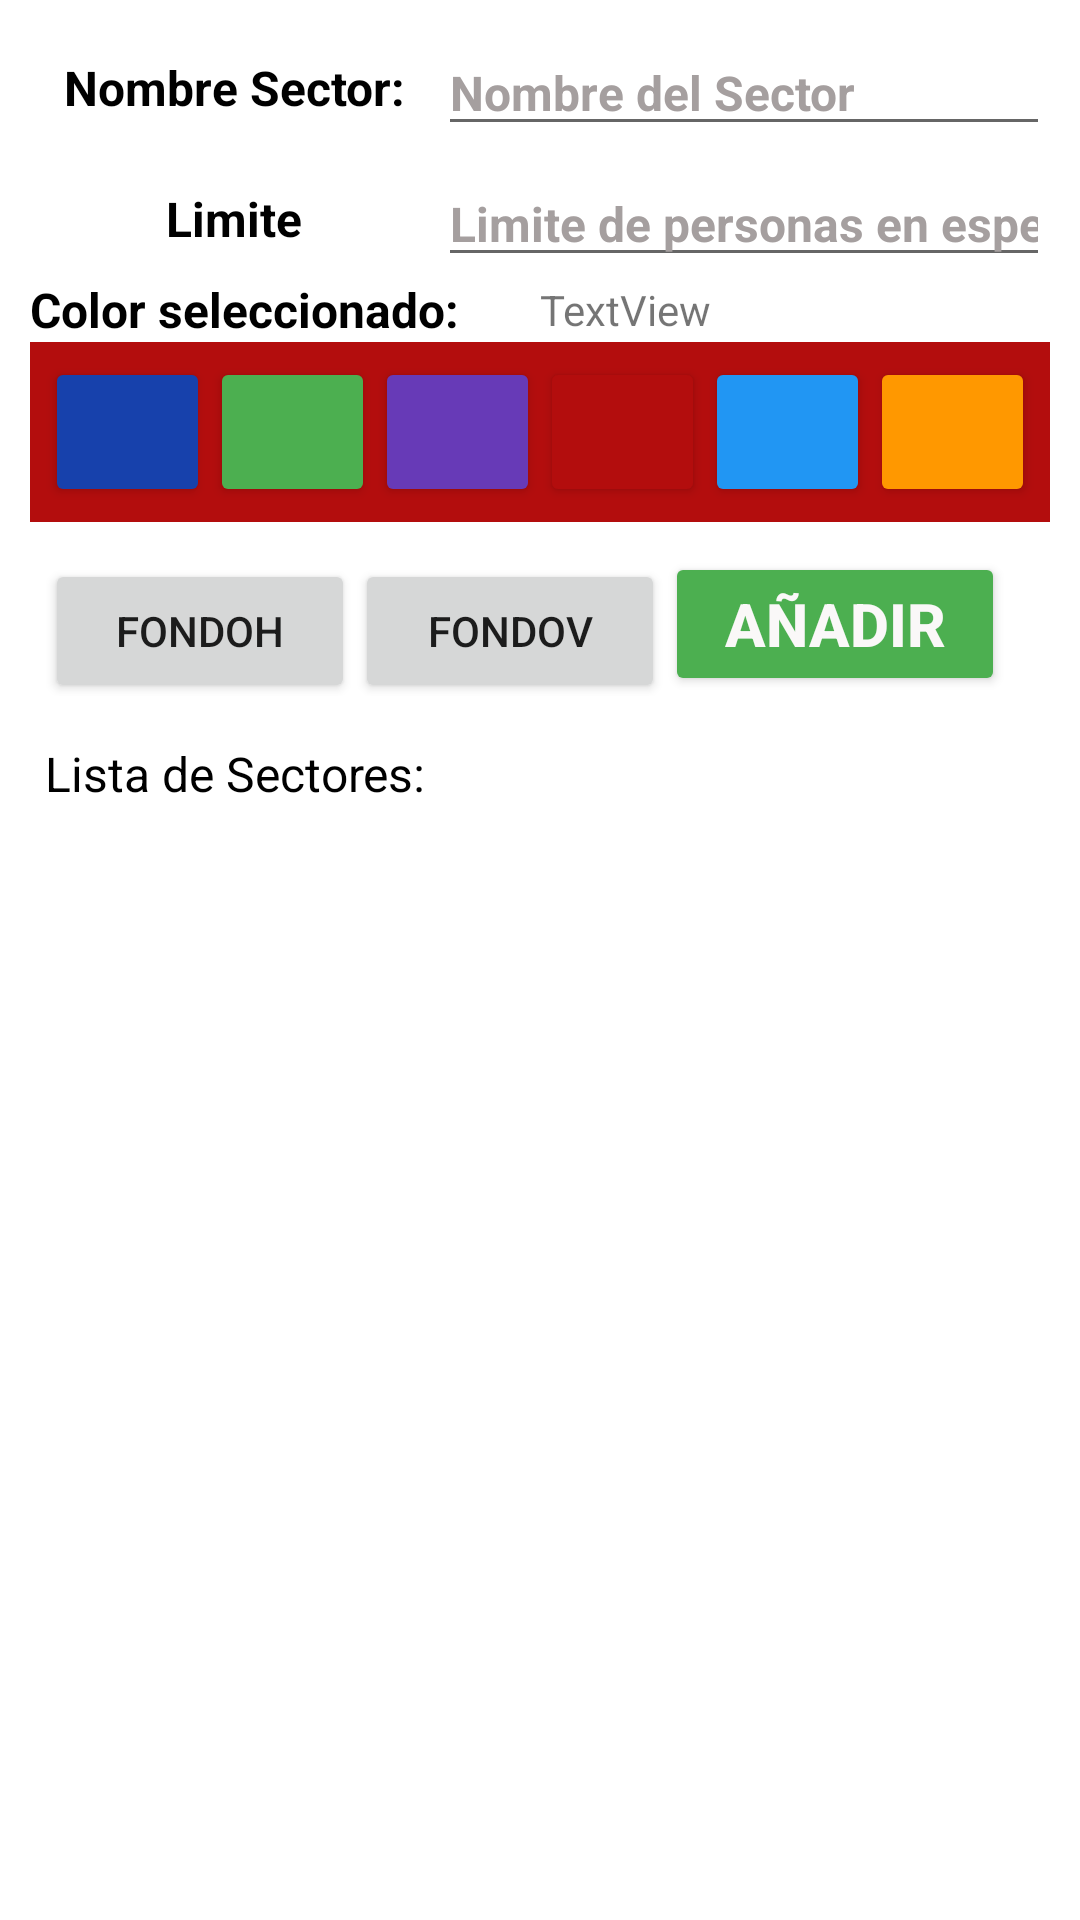

Layout XML and referenced resources for this Android screen:
<!-- AndroidManifest.xml: application theme Theme.DispensadorFirebase -->
<!-- res/layout/activity_crear_sectores.xml -->
<?xml version="1.0" encoding="utf-8"?>
<androidx.constraintlayout.widget.ConstraintLayout xmlns:android="http://schemas.android.com/apk/res/android"
    xmlns:app="http://schemas.android.com/apk/res-auto"
    xmlns:tools="http://schemas.android.com/tools"
    android:layout_width="match_parent"
    android:layout_height="match_parent"
    android:background="@drawable/fondodisplay"
    tools:context=".administrador.AsignarSectoress">

    <LinearLayout
        android:layout_width="0dp"
        android:layout_height="0dp"
        android:orientation="vertical"
        app:layout_constraintBottom_toBottomOf="parent"
        app:layout_constraintEnd_toEndOf="parent"
        app:layout_constraintStart_toStartOf="parent"
        app:layout_constraintTop_toTopOf="parent">

        <LinearLayout
            android:id="@+id/layouprincipal"
            android:layout_width="match_parent"
            android:layout_height="wrap_content"
            android:layout_margin="5dp"
            android:gravity="center"
            android:orientation="vertical">

            <LinearLayout
                android:layout_width="match_parent"
                android:layout_height="match_parent"
                android:layout_marginLeft="5dp"
                android:layout_marginTop="5dp"
                android:layout_marginRight="5dp"
                android:layout_weight="1"
                android:orientation="horizontal">

                <TextView
                    android:id="@+id/textView"
                    android:layout_width="match_parent"
                    android:layout_height="match_parent"
                    android:layout_weight="3"
                    android:gravity="center"
                    android:text="Nombre Sector:"
                    android:textColor="@color/black"
                    android:textSize="16sp"
                    android:textStyle="bold" />

                <EditText
                    android:id="@+id/txtnombre"
                    android:layout_width="match_parent"
                    android:layout_height="match_parent"
                    android:layout_weight="2"
                    android:ems="10"
                    android:hint="Nombre del Sector"
                    android:inputType="textPersonName|textCapCharacters"
                    android:textAllCaps="false"
                    android:textColor="@color/black"
                    android:textColorHighlight="#F4EFEF"
                    android:textColorHint="#A59F9F"
                    android:textColorLink="#F6F2F2"
                    android:textSize="16sp"
                    android:textStyle="bold" />
            </LinearLayout>

            <LinearLayout
                android:layout_width="match_parent"
                android:layout_height="match_parent"
                android:layout_marginLeft="5dp"
                android:layout_marginTop="5dp"
                android:layout_marginRight="5dp"
                android:layout_weight="1"
                android:orientation="horizontal">

                <TextView
                    android:layout_width="match_parent"
                    android:layout_height="match_parent"
                    android:layout_weight="3"
                    android:gravity="center"
                    android:text="Limite"
                    android:textColor="@color/black"
                    android:textSize="16sp"
                    android:textStyle="bold" />

                <EditText
                    android:id="@+id/txtlimite"
                    android:layout_width="match_parent"
                    android:layout_height="match_parent"
                    android:layout_weight="2"
                    android:ems="10"
                    android:hint="Limite de personas en espera"
                    android:inputType="textPersonName|textCapCharacters"
                    android:textAllCaps="false"
                    android:textColor="@color/black"
                    android:textColorHighlight="#F4EFEF"
                    android:textColorHint="#A59F9F"
                    android:textColorLink="#F6F2F2"
                    android:textSize="16sp"
                    android:textStyle="bold" />
            </LinearLayout>

            <LinearLayout
                android:layout_width="match_parent"
                android:layout_height="match_parent"
                android:layout_marginLeft="5dp"
                android:layout_marginRight="5dp"
                android:layout_weight="1"
                android:gravity="center"
                android:orientation="horizontal">

                <TextView
                    android:id="@+id/textView12"
                    android:layout_width="match_parent"
                    android:layout_height="wrap_content"
                    android:layout_weight="1"
                    android:text="Color seleccionado:"
                    android:textColor="@color/black"
                    android:textSize="16sp"
                    android:textStyle="bold" />

                <TextView
                    android:id="@+id/txtcolorseleccionado"
                    android:layout_width="match_parent"
                    android:layout_height="wrap_content"
                    android:layout_weight="1"
                    android:text="TextView" />
            </LinearLayout>

            <LinearLayout
                android:id="@+id/layoutbotones"
                android:layout_width="match_parent"
                android:layout_height="match_parent"
                android:layout_marginLeft="5dp"
                android:layout_marginRight="5dp"
                android:layout_weight="1"
                android:background="#B30D0D"
                android:gravity="center"
                android:orientation="horizontal"
                android:padding="5dp">

                <Button
                    android:id="@+id/btnblueOscuro"
                    android:layout_width="50dp"
                    android:layout_height="50dp"
                    android:layout_weight="1"
                    android:backgroundTint="#1741AC" />

                <Button
                    android:id="@+id/btngreen"
                    android:layout_width="50dp"
                    android:layout_height="50dp"
                    android:layout_weight="1"
                    android:backgroundTint="#4CAF50" />

                <Button
                    android:id="@+id/btnpurple"
                    android:layout_width="50dp"
                    android:layout_height="50dp"
                    android:layout_weight="1"
                    android:backgroundTint="#673AB7"

                    />

                <Button
                    android:id="@+id/btnred"
                    android:layout_width="50dp"
                    android:layout_height="50dp"
                    android:layout_weight="1"
                    android:backgroundTint="#B30D0D" />

                <Button
                    android:id="@+id/btnblue"
                    android:layout_width="50dp"
                    android:layout_height="50dp"
                    android:layout_weight="1"
                    android:backgroundTint="#2196F3" />

                <Button
                    android:id="@+id/btnorange"
                    android:layout_width="50dp"
                    android:layout_height="50dp"
                    android:layout_weight="1"
                    android:backgroundTint="#FF9800" />
            </LinearLayout>

            <LinearLayout
                android:layout_width="match_parent"
                android:layout_height="match_parent"
                android:layout_weight="1"
                android:orientation="horizontal"
                android:padding="10dp">

                <Button
                    android:id="@+id/btnsubirH"
                    android:layout_width="wrap_content"
                    android:layout_height="wrap_content"
                    android:layout_weight="1"
                    android:text="FondoH" />

                <Button
                    android:id="@+id/btnSubirV"
                    android:layout_width="wrap_content"
                    android:layout_height="wrap_content"
                    android:layout_weight="1"
                    android:text="FondoV" />

                <Button
                    android:id="@+id/btnAñadirSector"
                    android:layout_width="wrap_content"
                    android:layout_height="wrap_content"
                    android:layout_marginLeft="5dp"
                    android:layout_marginEnd="10dp"
                    android:layout_weight="1"

                    android:backgroundTint="#4CAF50"
                    android:text="AÑADIR"
                    android:textColor="#FAF8F8"
                    android:textSize="20sp"
                    android:textStyle="bold"
                    app:icon="@android:drawable/ic_menu_more" />

            </LinearLayout>

        </LinearLayout>

        <TextView
            android:id="@+id/textView14"
            android:layout_width="wrap_content"
            android:layout_height="wrap_content"
            android:layout_marginLeft="15dp"
            android:text="Lista de Sectores:"
            android:textColor="@color/black"
            android:textSize="16sp" />

        <androidx.recyclerview.widget.RecyclerView
            android:id="@+id/recyclerViewSectores"
            android:layout_width="match_parent"
            android:layout_height="match_parent"
            android:layout_marginStart="5dp">

        </androidx.recyclerview.widget.RecyclerView>

    </LinearLayout>

</androidx.constraintlayout.widget.ConstraintLayout>
<!-- resources referenced by this layout -->
<resources>
  <color name="black">#FF000000</color>
  <style name="Theme.DispensadorFirebase" parent="Theme.MaterialComponents.DayNight.DarkActionBar">
          
          <item name="colorPrimary">@color/purple_500</item>
          <item name="colorPrimaryVariant">@color/purple_700</item>
          <item name="colorOnPrimary">@color/white</item>
          
          <item name="colorSecondary">@color/teal_200</item>
          <item name="colorSecondaryVariant">@color/teal_700</item>
          <item name="colorOnSecondary">@color/black</item>
          
          <item name="android:statusBarColor" tools:targetApi="l">?attr/colorPrimaryVariant</item>
          
      </style>
  <color name="purple_500">#00BCD4</color>
  <color name="purple_700">#FF5722</color>
  <color name="white">#FFFFFFFF</color>
  <color name="teal_200">#FF03DAC5</color>
  <color name="teal_700">#FF018786</color>
</resources>
